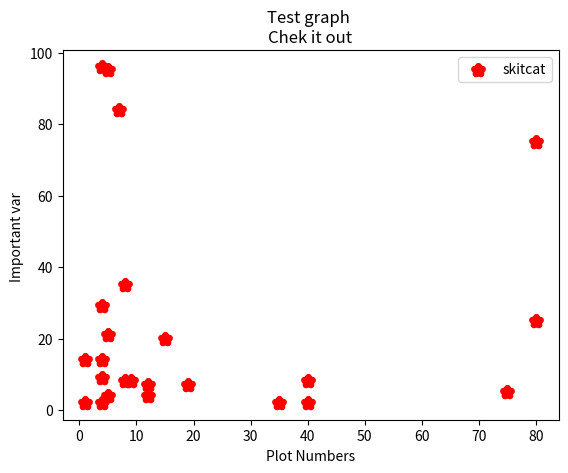

Write the Python code that produced this figure.
import matplotlib.pyplot as plt

plt.title('Test graph \nChek it out')
plt.xlabel('Plot Numbers')
plt.ylabel('Important var ')

x = [1,5,9,19,4,75,12,8,12,35,15,1,5,80,5,80,7,8,4,40,4,40,4,4]
y = [2,4,8,7,9,5,7,8,4,2,20,14,21,25,95,75,84,35,96,2,2,8,14,29]


plt.scatter(x,y,label="skitcat",color="red", marker="*",linewidths=5)


plt.legend()
plt.show()